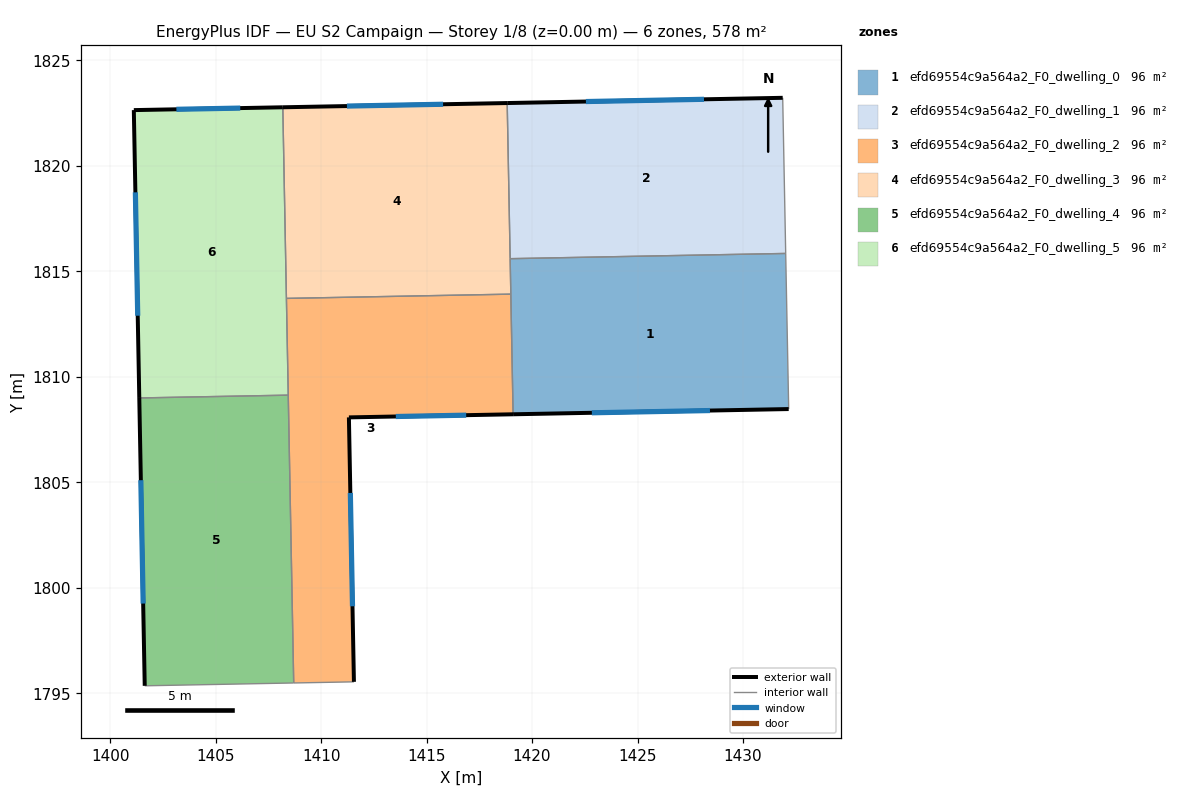
=== STOREY PLAN SPEC (per zone: floor XY polygon, exterior-wall plan segments, windows/doors) ===
zone 1: efd69554c9a564a2_F0_dwelling_0  (96.4 m²)
  floor: (1432.02, 1815.85) (1432.16, 1808.47) (1419.10, 1808.22) (1418.96, 1815.60)
  exterior wall: (1419.10, 1808.22) – (1432.16, 1808.47)  [13.1 m]
    window: (1422.83, 1808.29) – (1428.43, 1808.40)  [7.2 m²]
  interior walls: 4
zone 2: efd69554c9a564a2_F0_dwelling_1  (96.4 m²)
  floor: (1431.88, 1823.22) (1432.02, 1815.85) (1418.96, 1815.60) (1418.82, 1822.98)
  exterior wall: (1431.88, 1823.22) – (1418.82, 1822.98)  [13.1 m]
    window: (1428.15, 1823.15) – (1422.55, 1823.05)  [7.2 m²]
  interior walls: 3
zone 3: efd69554c9a564a2_F0_dwelling_2  (96.4 m²)
  floor: (1418.99, 1813.92) (1419.10, 1808.22) (1411.32, 1808.08) (1411.56, 1795.54) (1408.70, 1795.49) (1408.36, 1813.72)
  exterior wall: (1411.32, 1808.08) – (1419.10, 1808.22)  [7.8 m]
    window: (1413.54, 1808.12) – (1416.88, 1808.18)  [4.3 m²]
  exterior wall: (1411.56, 1795.54) – (1411.32, 1808.08)  [12.5 m]
    window: (1411.49, 1799.12) – (1411.39, 1804.50)  [6.9 m²]
  interior walls: 5
zone 4: efd69554c9a564a2_F0_dwelling_3  (96.4 m²)
  floor: (1418.82, 1822.98) (1418.99, 1813.92) (1408.36, 1813.72) (1408.19, 1822.78)
  exterior wall: (1418.82, 1822.98) – (1408.19, 1822.78)  [10.6 m]
    window: (1415.78, 1822.92) – (1411.22, 1822.83)  [5.9 m²]
  interior walls: 4
zone 5: efd69554c9a564a2_F0_dwelling_4  (96.4 m²)
  floor: (1408.44, 1809.13) (1408.70, 1795.49) (1401.64, 1795.35) (1401.38, 1809.00)
  exterior wall: (1401.38, 1809.00) – (1401.64, 1795.35)  [13.6 m]
    window: (1401.46, 1805.10) – (1401.57, 1799.25)  [7.5 m²]
  interior walls: 3
zone 6: efd69554c9a564a2_F0_dwelling_5  (96.4 m²)
  floor: (1408.19, 1822.78) (1408.44, 1809.13) (1401.38, 1809.00) (1401.12, 1822.64)
  exterior wall: (1401.12, 1822.64) – (1401.38, 1809.00)  [13.6 m]
    window: (1401.20, 1818.74) – (1401.31, 1812.90)  [7.5 m²]
  exterior wall: (1408.19, 1822.78) – (1401.12, 1822.64)  [7.1 m]
    window: (1406.17, 1822.74) – (1403.14, 1822.68)  [3.9 m²]
  interior walls: 3

=== DERIVED (storey summary) ===
Building: EU S2 Campaign
Storey: 1 of 8  (floor level z = 0.00 m)
Storey gross floor area: 578.3 m²
Zones on this storey: 6
  - efd69554c9a564a2_F0_dwelling_0: floor 96.4 m²; exterior wall 13.1 m (39.2 m²); 1 window(s) 7.2 m²; WWR 18.4%
  - efd69554c9a564a2_F0_dwelling_1: floor 96.4 m²; exterior wall 13.1 m (39.2 m²); 1 window(s) 7.2 m²; WWR 18.4%
  - efd69554c9a564a2_F0_dwelling_2: floor 96.4 m²; exterior wall 20.3 m (61.0 m²); 2 window(s) 11.2 m²; WWR 18.4%
  - efd69554c9a564a2_F0_dwelling_3: floor 96.4 m²; exterior wall 10.6 m (31.9 m²); 1 window(s) 5.9 m²; WWR 18.4%
  - efd69554c9a564a2_F0_dwelling_4: floor 96.4 m²; exterior wall 13.6 m (40.9 m²); 1 window(s) 7.5 m²; WWR 18.4%
  - efd69554c9a564a2_F0_dwelling_5: floor 96.4 m²; exterior wall 20.7 m (62.1 m²); 2 window(s) 11.4 m²; WWR 18.4%
Zone adjacency (shared interzone walls):
  - efd69554c9a564a2_F0_dwelling_0 ↔ efd69554c9a564a2_F0_dwelling_1
  - efd69554c9a564a2_F0_dwelling_0 ↔ efd69554c9a564a2_F0_dwelling_2
  - efd69554c9a564a2_F0_dwelling_0 ↔ efd69554c9a564a2_F0_dwelling_3
  - efd69554c9a564a2_F0_dwelling_1 ↔ efd69554c9a564a2_F0_dwelling_3
  - efd69554c9a564a2_F0_dwelling_2 ↔ efd69554c9a564a2_F0_dwelling_3
  - efd69554c9a564a2_F0_dwelling_2 ↔ efd69554c9a564a2_F0_dwelling_4
  - efd69554c9a564a2_F0_dwelling_2 ↔ efd69554c9a564a2_F0_dwelling_5
  - efd69554c9a564a2_F0_dwelling_3 ↔ efd69554c9a564a2_F0_dwelling_5
  - efd69554c9a564a2_F0_dwelling_4 ↔ efd69554c9a564a2_F0_dwelling_5